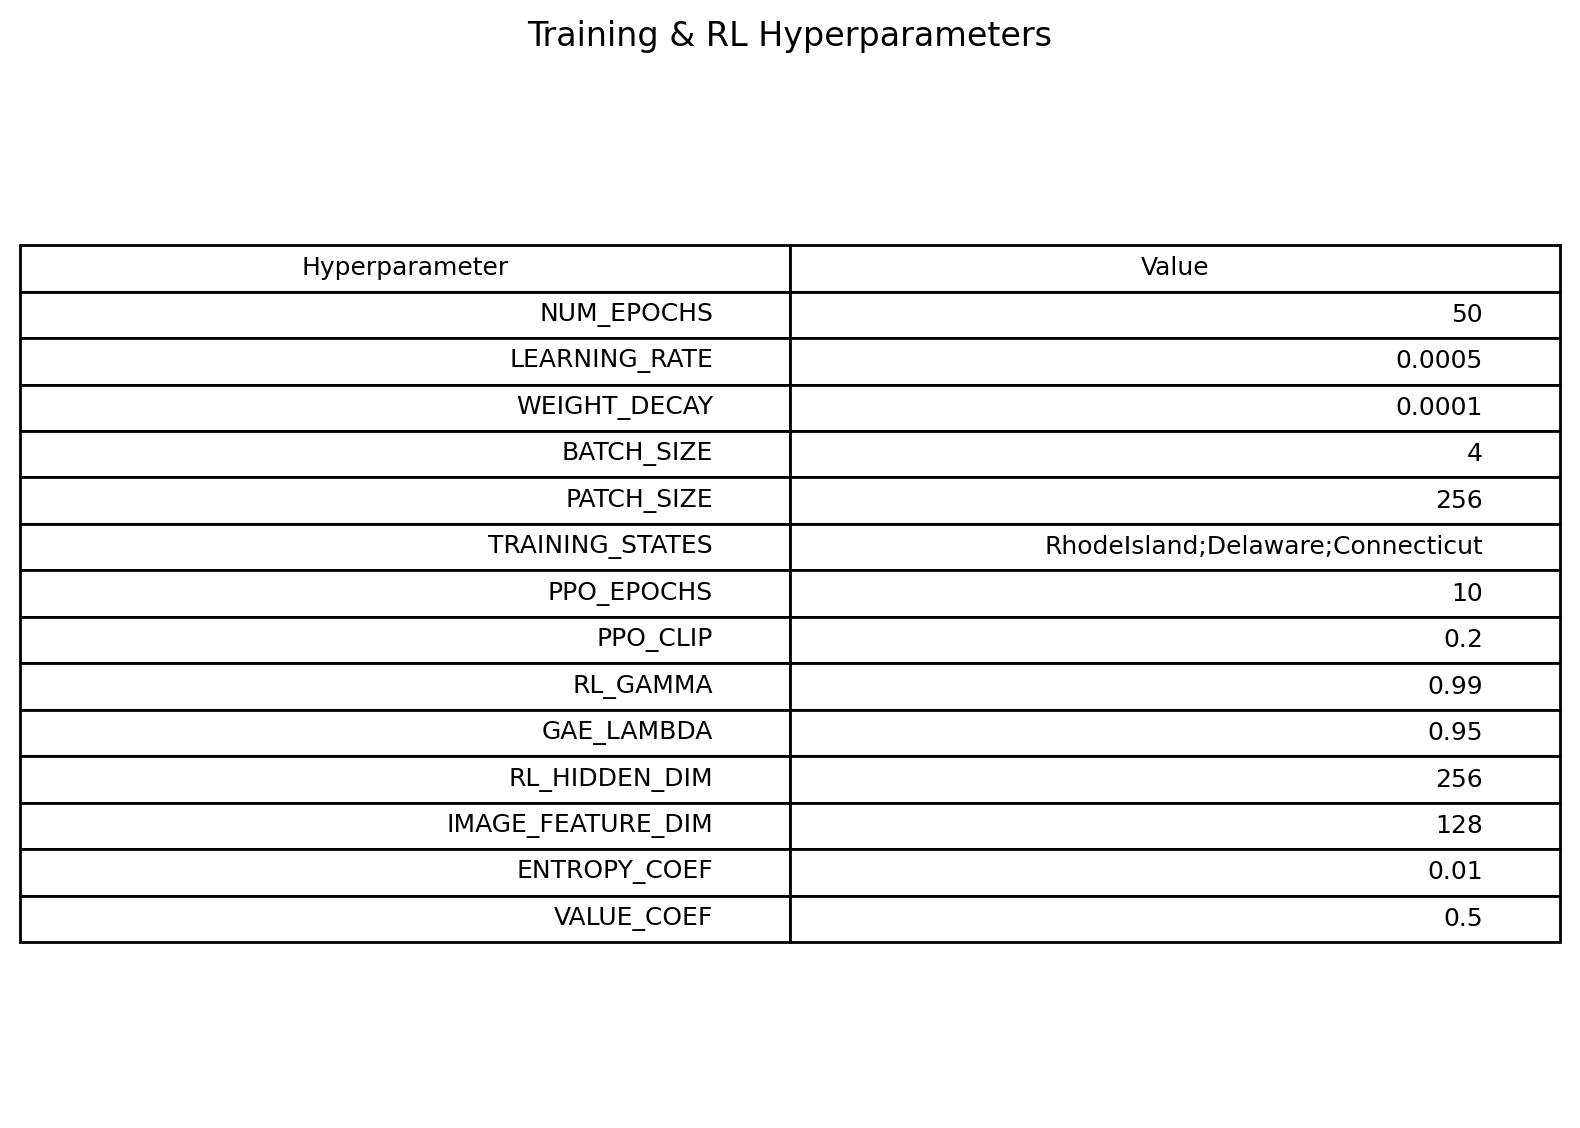

The file beside this chart, header and first rows:
Hyperparameter, Value
NUM_EPOCHS, 50
LEARNING_RATE, 0.0005
WEIGHT_DECAY, 0.0001
BATCH_SIZE, 4
PATCH_SIZE, 256
TRAINING_STATES, RhodeIsland;Delaware;Connecticut
PPO_EPOCHS, 10
PPO_CLIP, 0.2
RL_GAMMA, 0.99
GAE_LAMBDA, 0.95
RL_HIDDEN_DIM, 256
IMAGE_FEATURE_DIM, 128
ENTROPY_COEF, 0.01
VALUE_COEF, 0.5
